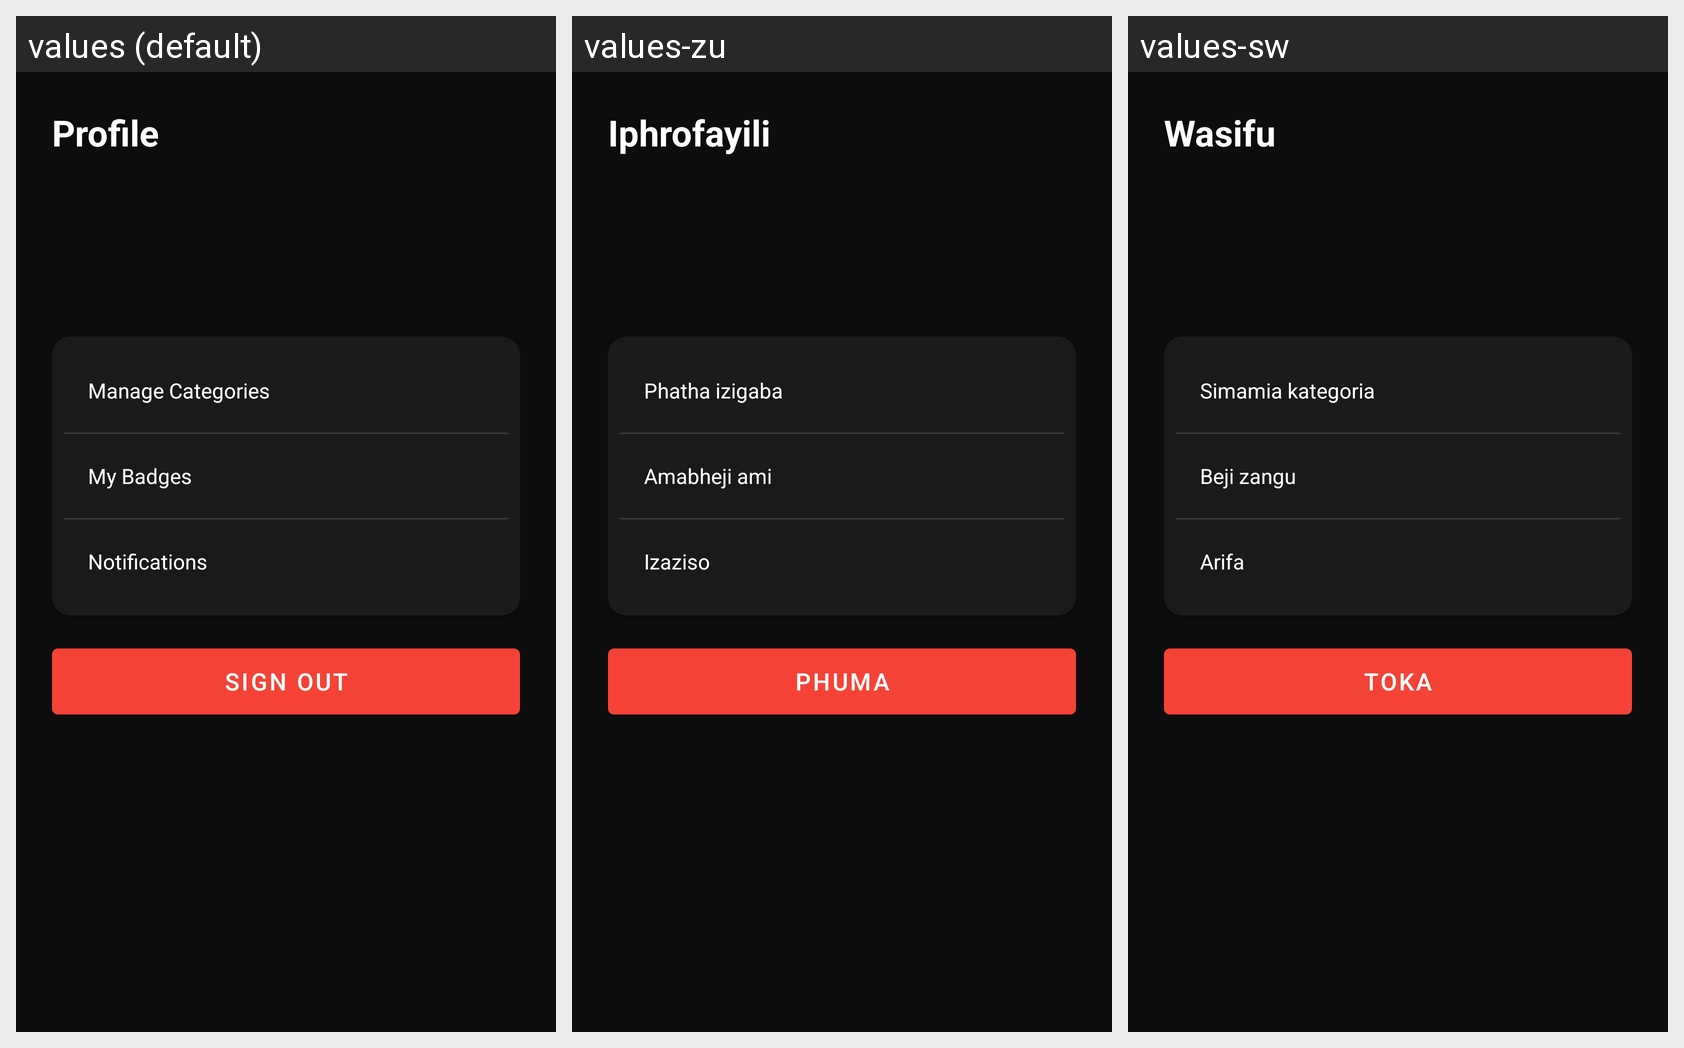

Here is an Android app screen in its default locale and in the app's own translations. Write out the translated-string differences for the strings that appear on this screen.
Android screen res/layout/fragment_profile.xml rendered under 3 locales, left to right: values (default), values-zu, values-sw. Device: Nexus 5 (rendered at 1080×1920; each locale shown at half size, 540×960, under a caption strip naming it); theme Theme.BudgetBuddy.
Other locales in the repository, not shown: values-af, values-ar, values-de, values-es, values-it, values-st.
Strings drawn on this screen, with the default value and each locale's value (text and hints the layout hard-codes, and strings that could not be matched under every locale, appear in the picture but are not listed):

profile
  values: Profile
  values-zu: Iphrofayili
  values-sw: Wasifu

manage_categories
  values: Manage Categories
  values-zu: Phatha izigaba
  values-sw: Simamia kategoria

my_badges
  values: My Badges
  values-zu: Amabheji ami
  values-sw: Beji zangu

notifications
  values: Notifications
  values-zu: Izaziso
  values-sw: Arifa

sign_out
  values: Sign Out
  values-zu: Phuma
  values-sw: Toka
